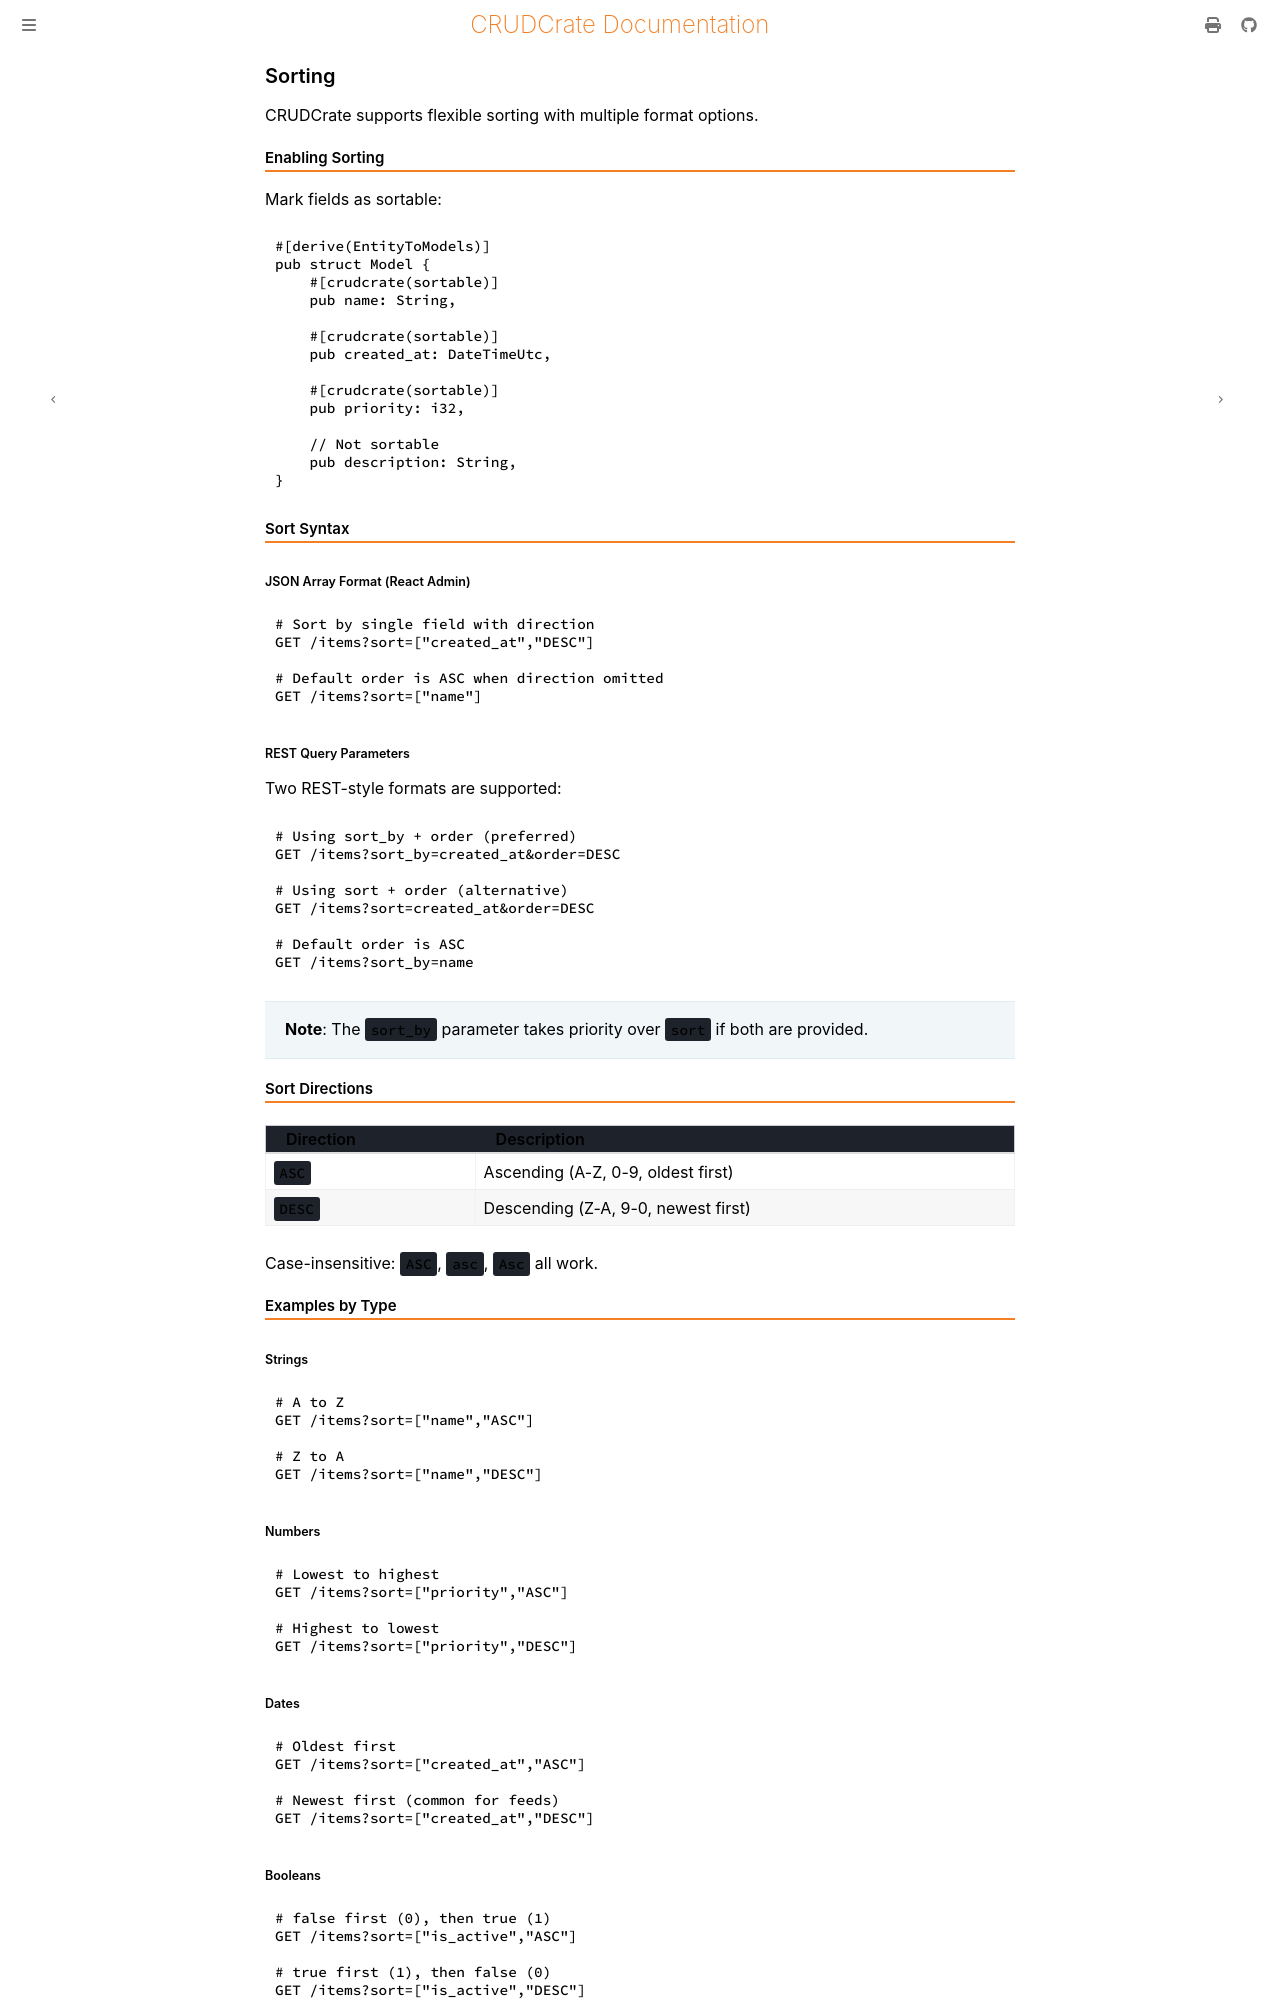

repository: evanjt/crudcrate · page: 0.11.1/features/sorting.html · generator: mdbook

# Sorting

CRUDCrate supports flexible sorting with multiple format options.

## Enabling Sorting

Mark fields as sortable:

```rust
#[derive(EntityToModels)]
pub struct Model {
    #[crudcrate(sortable)]
    pub name: String,

    #[crudcrate(sortable)]
    pub created_at: DateTimeUtc,

    #[crudcrate(sortable)]
    pub priority: i32,

    // Not sortable
    pub description: String,
}
```

## Sort Syntax

### JSON Array Format (React Admin)

```bash
# Sort by single field with direction
GET /items?sort=["created_at","DESC"]

# Default order is ASC when direction omitted
GET /items?sort=["name"]
```

### REST Query Parameters

Two REST-style formats are supported:

```bash
# Using sort_by + order (preferred)
GET /items?sort_by=created_at&order=DESC

# Using sort + order (alternative)
GET /items?sort=created_at&order=DESC

# Default order is ASC
GET /items?sort_by=name
```

> **Note**: The `sort_by` parameter takes priority over `sort` if both are provided.

## Sort Directions

| Direction | Description |
|-----------|-------------|
| `ASC` | Ascending (A-Z, 0-9, oldest first) |
| `DESC` | Descending (Z-A, 9-0, newest first) |

Case-insensitive: `ASC`, `asc`, `Asc` all work.

## Examples by Type

### Strings

```bash
# A to Z
GET /items?sort=["name","ASC"]

# Z to A
GET /items?sort=["name","DESC"]
```

### Numbers

```bash
# Lowest to highest
GET /items?sort=["priority","ASC"]

# Highest to lowest
GET /items?sort=["priority","DESC"]
```

### Dates

```bash
# Oldest first
GET /items?sort=["created_at","ASC"]

# Newest first (common for feeds)
GET /items?sort=["created_at","DESC"]
```

### Booleans

```bash
# false first (0), then true (1)
GET /items?sort=["is_active","ASC"]

# true first (1), then false (0)
GET /items?sort=["is_active","DESC"]
```

## Default Sort Order

When no sort is specified, CRUDCrate uses the primary key:

```rust
// Default: ORDER BY id ASC
GET /items
```

Configure a different default in your handler or operations.
